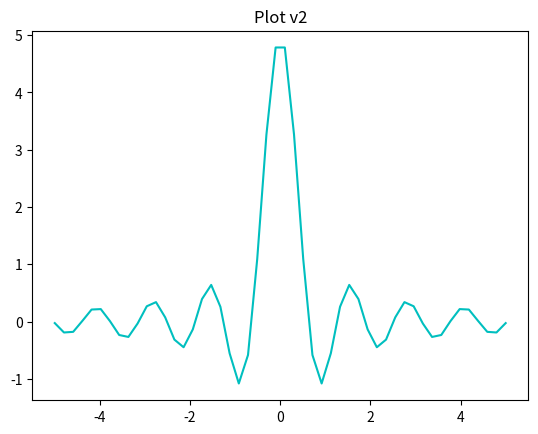

Source code (Python):
#Y(x)=1/x*sin(5*x), x=[-5...5] (27 варіанту в списку немає, то я обрала 2)

from numpy import *
import matplotlib.pyplot as plt

x=linspace(-5,5)
y=1/x*sin(5*x)

plt.plot(x,y,'-c')
plt.title('Plot v2')
plt.savefig('Ex1.png', dpi=200)
plt.show()